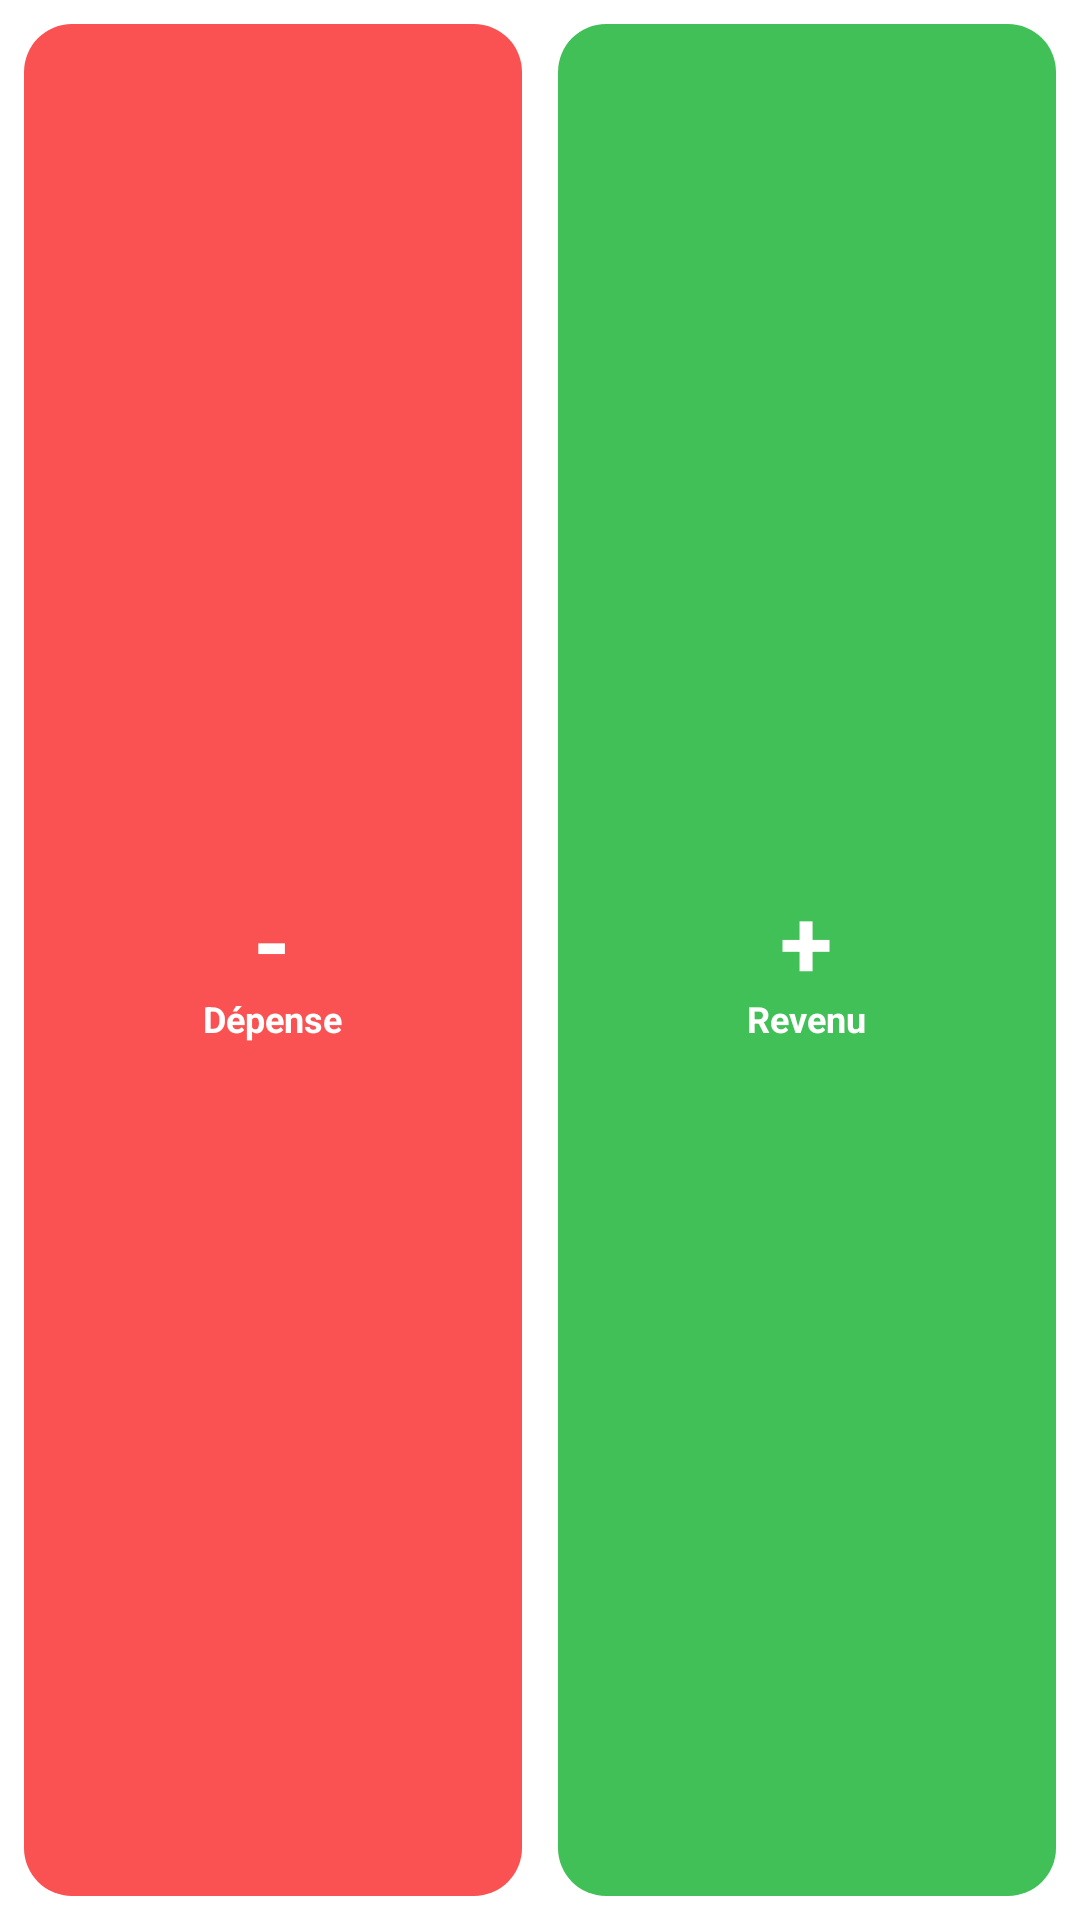

This screen was rendered from an Android layout file. Write that file and the resources it references.
<!-- AndroidManifest.xml: fallback theme Theme.MaterialComponents.DayNight.NoActionBar -->
<!-- res/layout/widget_quick_add.xml -->
<?xml version="1.0" encoding="utf-8"?>
<LinearLayout xmlns:android="http://schemas.android.com/apk/res/android"
    android:layout_width="match_parent"
    android:layout_height="match_parent"
    android:orientation="horizontal"
    android:padding="8dp">

    
    <RelativeLayout
        android:id="@+id/btn_expense"
        android:layout_width="0dp"
        android:layout_height="match_parent"
        android:layout_weight="1"
        android:layout_marginEnd="6dp"
        android:background="@drawable/bg_quick_add_expense">

        <LinearLayout
            android:layout_width="wrap_content"
            android:layout_height="wrap_content"
            android:orientation="vertical"
            android:layout_centerInParent="true"
            android:gravity="center">
            
            <TextView
                android:layout_width="wrap_content"
                android:layout_height="wrap_content"
                android:text="-" 
                android:textSize="32sp"
                android:textColor="#FFFFFF"
                android:textStyle="bold" />
                
            <TextView
                android:layout_width="wrap_content"
                android:layout_height="wrap_content"
                android:text="Dépense"
                android:textSize="12sp"
                android:textColor="#FFFFFF"
                android:textStyle="bold"
                android:layout_marginTop="-4dp"/>
        </LinearLayout>
    </RelativeLayout>

    
    <RelativeLayout
        android:id="@+id/btn_income"
        android:layout_width="0dp"
        android:layout_height="match_parent"
        android:layout_weight="1"
        android:layout_marginStart="6dp"
        android:background="@drawable/bg_quick_add_income">

        <LinearLayout
            android:layout_width="wrap_content"
            android:layout_height="wrap_content"
            android:orientation="vertical"
            android:layout_centerInParent="true"
            android:gravity="center">

            <TextView
                android:layout_width="wrap_content"
                android:layout_height="wrap_content"
                android:text="+"
                android:textSize="32sp"
                android:textColor="#FFFFFF"
                android:textStyle="bold" />

            <TextView
                android:layout_width="wrap_content"
                android:layout_height="wrap_content"
                android:text="Revenu"
                android:textSize="12sp"
                android:textColor="#FFFFFF"
                android:textStyle="bold"
                android:layout_marginTop="-4dp"/>
        </LinearLayout>
    </RelativeLayout>

</LinearLayout>
<!-- resources referenced by this layout -->
<resources>
  <!-- drawable bg_quick_add_expense (drawable) -->
  <?xml version="1.0" encoding="utf-8"?>
  <shape xmlns:android="http://schemas.android.com/apk/res/android"
      android:shape="rectangle">
      <solid android:color="#FA5252" />
      <corners android:radius="16dp" />
  </shape>
  <!-- drawable bg_quick_add_income (drawable) -->
  <?xml version="1.0" encoding="utf-8"?>
  <shape xmlns:android="http://schemas.android.com/apk/res/android"
      android:shape="rectangle">
      <solid android:color="#40C057" />
      <corners android:radius="16dp" />
  </shape>
</resources>
